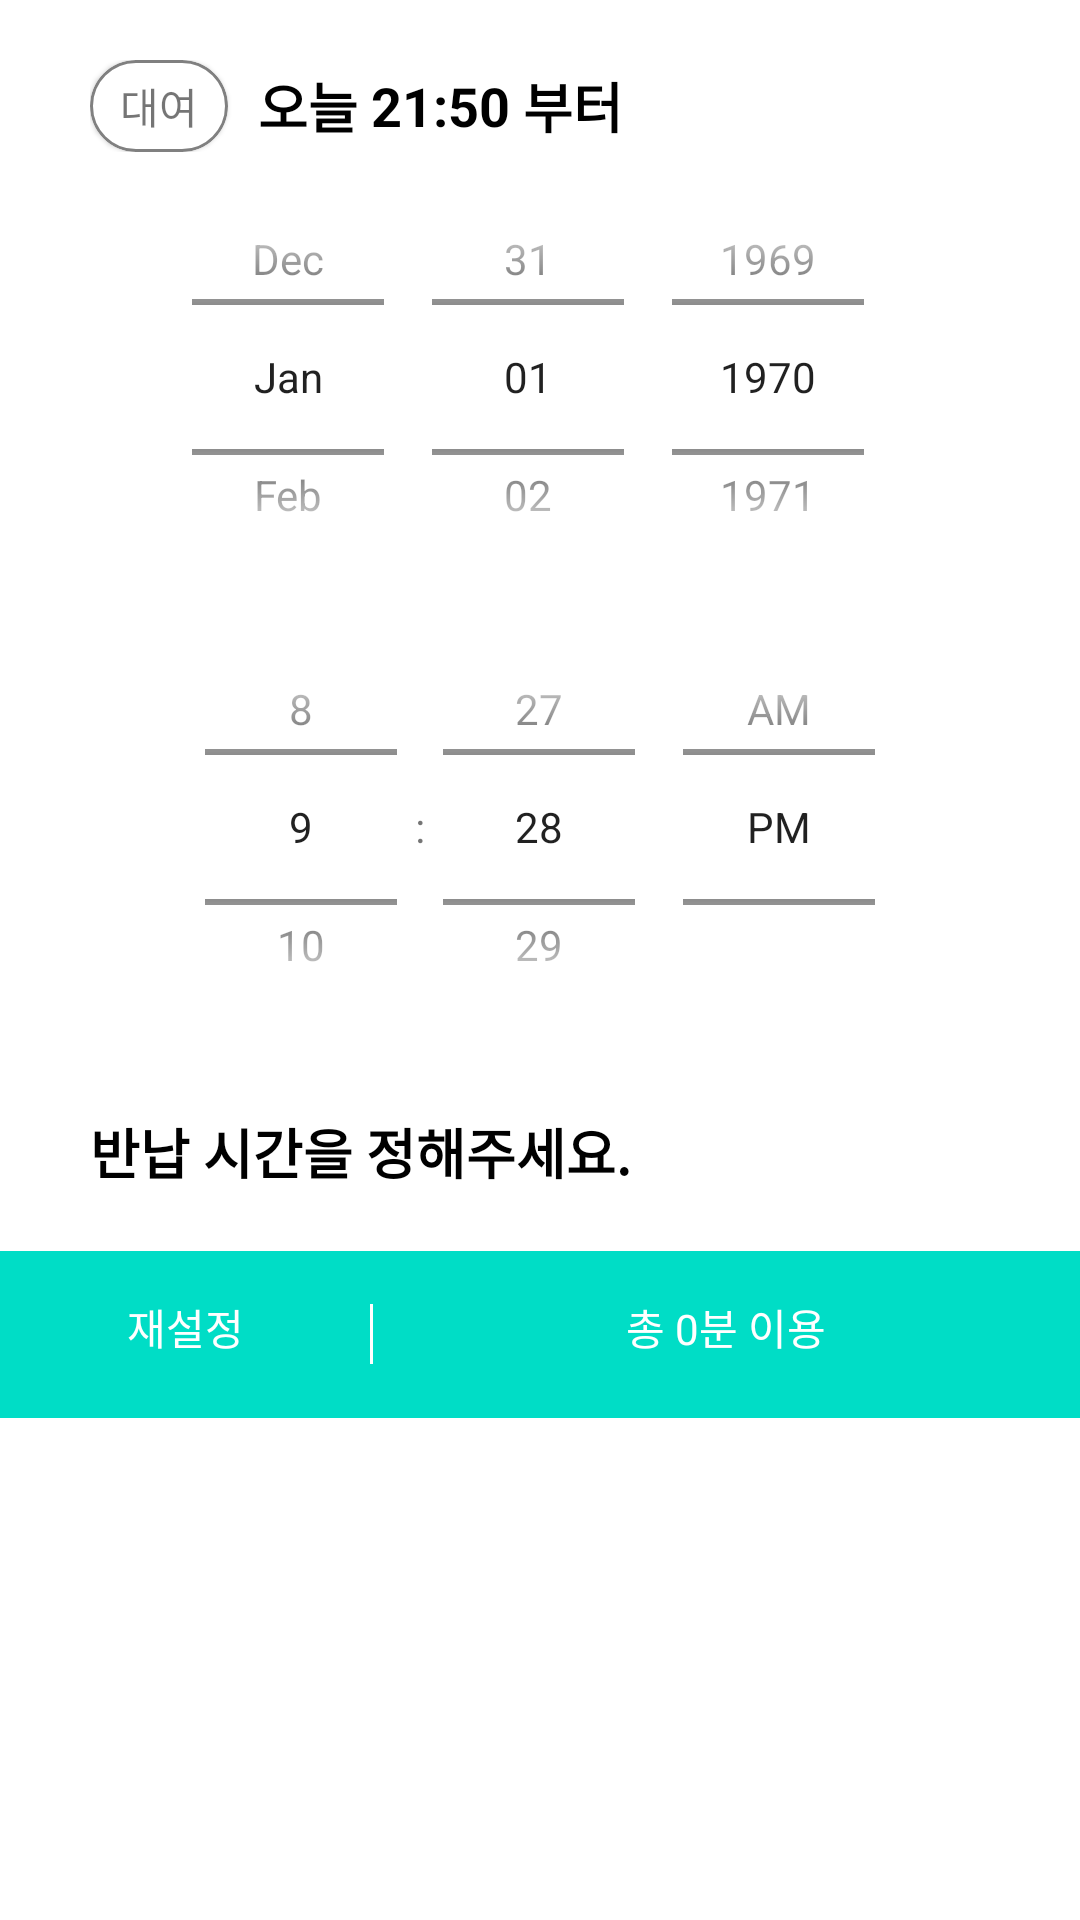

Android layout source for this screen:
<!-- AndroidManifest.xml: application theme Theme.ParkingTicketFriends -->
<!-- res/layout/fragment_marker_sheet.xml -->
<?xml version="1.0" encoding="utf-8"?>
<layout xmlns:android="http://schemas.android.com/apk/res/android"
    xmlns:tools="http://schemas.android.com/tools"
    xmlns:app="http://schemas.android.com/apk/res-auto">

    <LinearLayout
        android:layout_width="match_parent"
        android:layout_height="match_parent"
        android:orientation="vertical"
        tools:context=".ui.driver.MarkerSheetFragment"
        app:layout_behavior="com.google.android.material.bottomsheet.BottomSheetBehavior">


        <LinearLayout
            android:layout_width="wrap_content"
            android:layout_height="wrap_content"
            android:orientation="horizontal"
            android:gravity="center"
            android:layout_marginStart="30dp"
            android:layout_marginTop="20dp">

            <com.google.android.material.card.MaterialCardView
                android:layout_width="wrap_content"
                android:layout_height="wrap_content"
                app:strokeWidth="1dp"
                app:strokeColor="@color/gray"
                app:cardCornerRadius="20dp">

                <TextView
                    android:layout_width="wrap_content"
                    android:layout_height="wrap_content"
                    android:layout_marginVertical="5dp"
                    android:layout_marginHorizontal="10dp"
                    android:text="대여"/>
            </com.google.android.material.card.MaterialCardView>

            <TextView
                android:layout_width="wrap_content"
                android:layout_height="wrap_content"
                android:layout_marginStart="10dp"
                android:text="오늘 "
                android:textSize="18sp"
                android:textStyle="bold"
                android:textColor="@color/black"/>

            <TextView
                android:id="@+id/text_time"
                android:layout_width="wrap_content"
                android:layout_height="wrap_content"
                android:text="21:50"
                android:textSize="18sp"
                android:textStyle="bold"
                android:textColor="@color/black"/>

            <TextView
                android:layout_width="wrap_content"
                android:layout_height="wrap_content"
                android:text=" 부터"
                android:textSize="18sp"
                android:textStyle="bold"
                android:textColor="@color/black"/>
        </LinearLayout>

        <DatePicker
            android:id="@+id/date_picker"
            android:layout_width="match_parent"
            android:layout_height="150dp"
            android:datePickerMode="spinner"
            android:calendarViewShown="false"
            android:layout_gravity="center"/>

        <TimePicker
            android:id="@+id/time_picker"
            android:layout_width="match_parent"
            android:layout_height="150dp"
            android:timePickerMode="spinner"/>

        <TextView
            android:id="@+id/title"
            android:layout_width="match_parent"
            android:layout_height="wrap_content"
            android:layout_marginTop="20dp"
            android:text="반납 시간을 정해주세요."
            android:textSize="18sp"
            android:textStyle="bold"
            android:textColor="@color/black"
            android:layout_marginHorizontal="30dp"/>

        <LinearLayout
            android:layout_width="match_parent"
            android:layout_height="wrap_content"
            android:gravity="center"
            android:background="@color/mint"
            android:layout_marginTop="20dp">

            <TextView
                android:id="@+id/btn_reset"
                android:layout_width="wrap_content"
                android:layout_height="wrap_content"
                android:layout_weight="1"
                android:text="재설정"
                android:textColor="@color/white"
                android:textSize="14sp"
                android:gravity="center"
                android:paddingTop="15dp"
                android:paddingBottom="20dp"
                android:clickable="true"
                android:focusable="true"
                android:background="?selectableItemBackground"/>

            <View
                android:id="@+id/divider"
                android:layout_width="1dp"
                android:layout_height="20dp"
                android:background="@color/white"/>

            <LinearLayout
                android:id="@+id/btn_reservation"
                android:layout_width="wrap_content"
                android:layout_height="wrap_content"
                android:layout_weight="2"
                android:paddingTop="15dp"
                android:paddingBottom="20dp"
                android:gravity="center"
                android:clickable="true"
                android:focusable="true"
                android:background="?selectableItemBackground">

                <TextView
                    android:layout_width="wrap_content"
                    android:layout_height="wrap_content"
                    android:text="총 "
                    android:textColor="@color/white"
                    android:textSize="14sp"/>

                <TextView
                    android:id="@+id/text_reservation_time"
                    android:layout_width="wrap_content"
                    android:layout_height="wrap_content"
                    android:text="0분"
                    android:textColor="@color/white"
                    android:textSize="14sp"/>

                <TextView
                    android:layout_width="wrap_content"
                    android:layout_height="wrap_content"
                    android:text=" 이용"
                    android:textColor="@color/white"
                    android:textSize="14sp"/>
            </LinearLayout>
        </LinearLayout>

    </LinearLayout>
</layout>
<!-- resources referenced by this layout -->
<resources>
  <color name="black">#FF000000</color>
  <color name="gray">#808080</color>
  <color name="mint">#00DDC6</color>
  <color name="white">#FFFFFFFF</color>
  <style name="Theme.ParkingTicketFriends" parent="Theme.MaterialComponents.DayNight.NoActionBar">
          
          <item name="colorPrimary">@color/mint</item>
          <item name="colorPrimaryVariant">@color/purple_700</item>
          <item name="colorOnPrimary">@color/white</item>
          
          <item name="colorSecondary">@color/teal_200</item>
          <item name="colorSecondaryVariant">@color/teal_700</item>
          <item name="colorOnSecondary">@color/black</item>
          
          <item name="android:statusBarColor" tools:targetApi="l">?attr/colorPrimaryVariant</item>
          
          <item name="android:windowTranslucentStatus">true</item>
          <item name="bottomSheetDialogTheme">@style/AppBottomSheetDialogTheme</item>
      </style>
  <color name="purple_700">#FF3700B3</color>
  <color name="teal_200">#FF03DAC5</color>
  <color name="teal_700">#FF018786</color>
  <style name="AppBottomSheetDialogTheme" parent="Theme.Design.Light.BottomSheetDialog">
          <item name="bottomSheetStyle">@style/AppModalStyle</item>
      </style>
  <style name="AppModalStyle" parent="Widget.Design.BottomSheet.Modal">
          <item name="android:background">@drawable/round_dialog</item>
      </style>
</resources>
